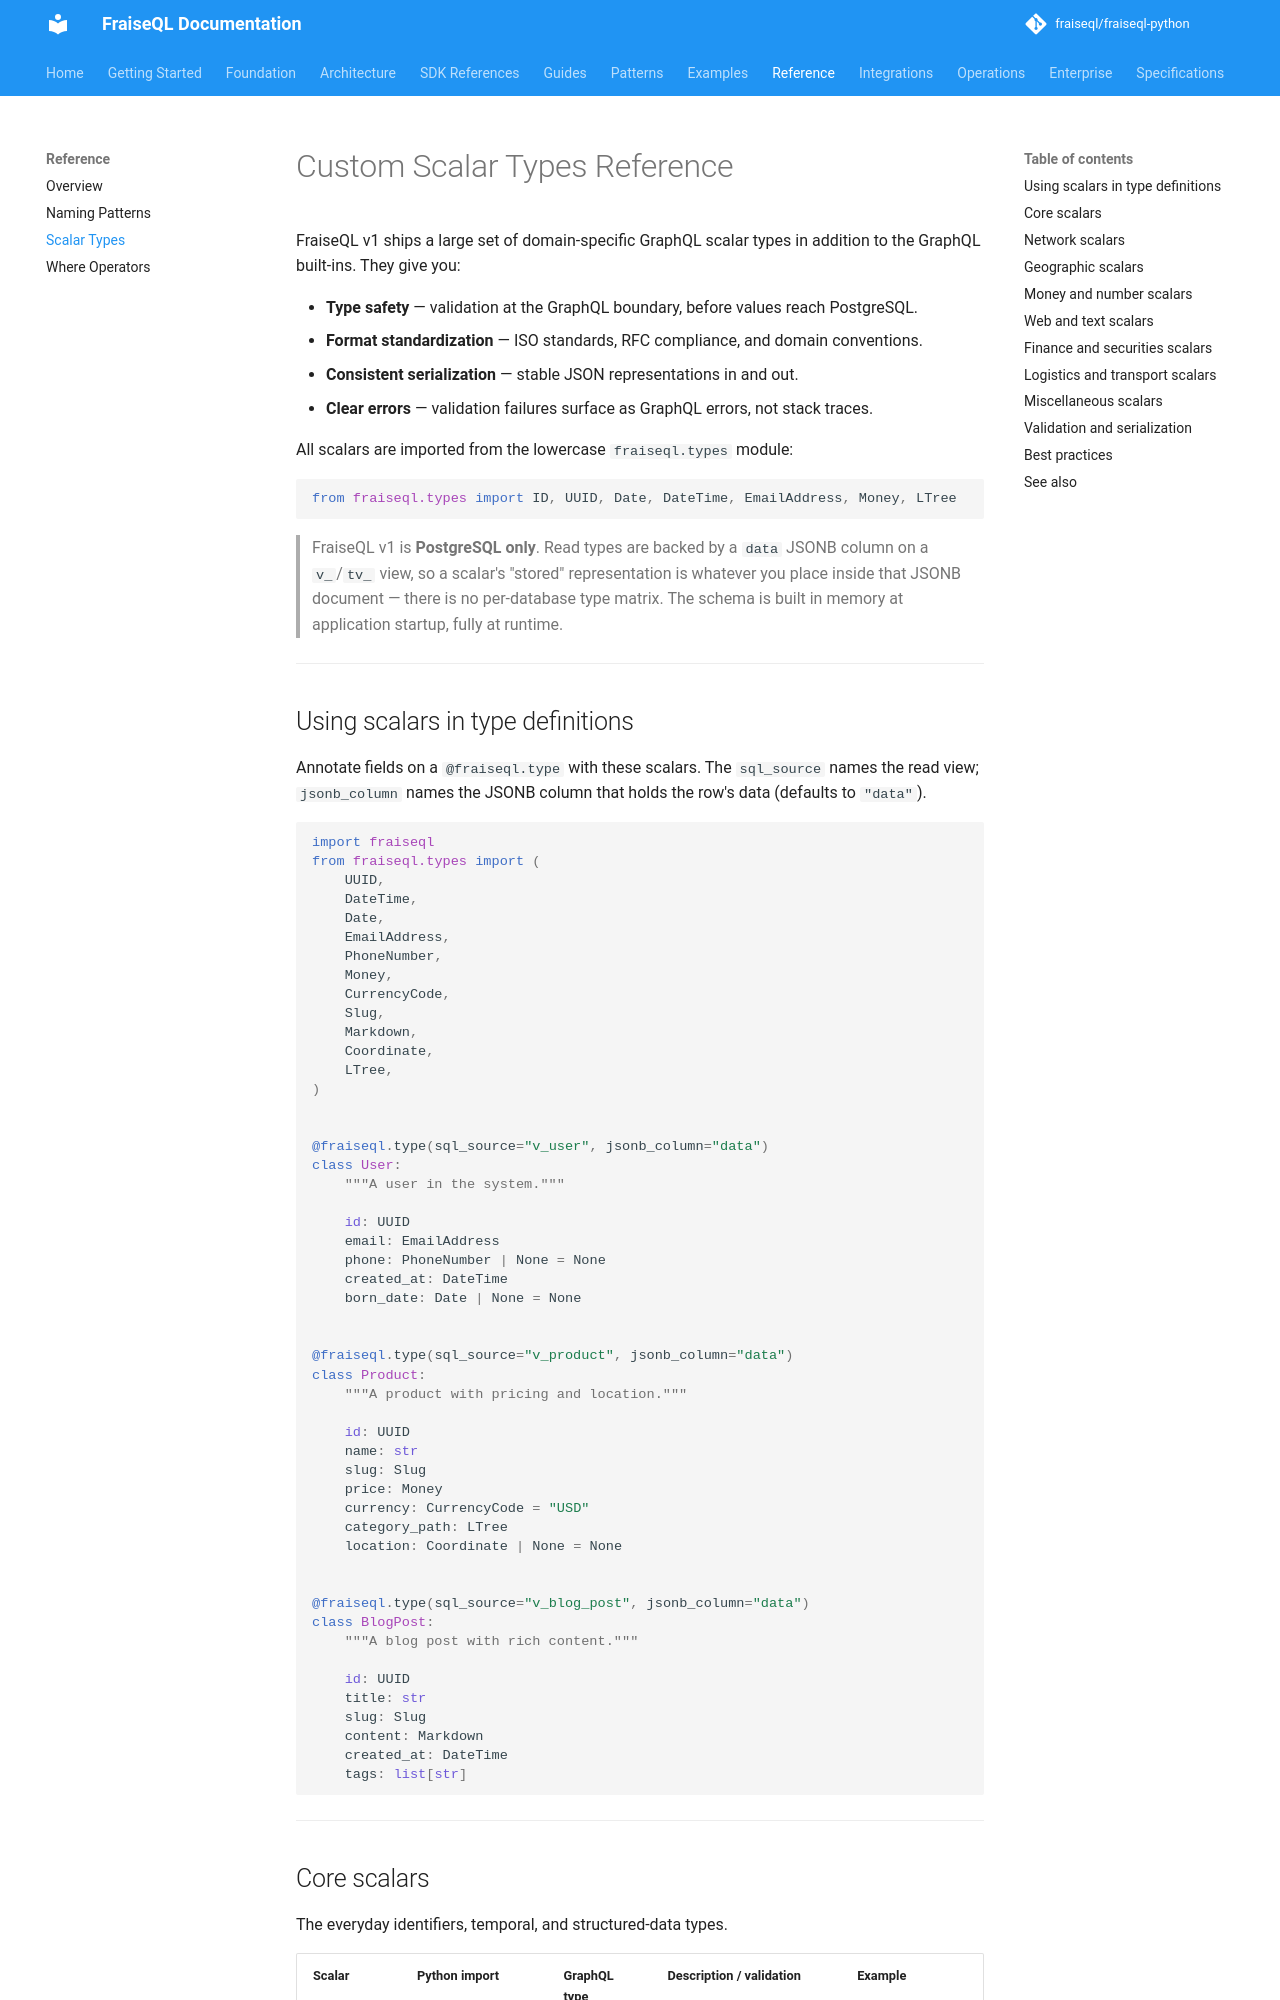

repository: fraiseql/fraiseql-python · page: reference/scalars/index.html · generator: mkdocs

---
title: Custom Scalar Types Reference
description: Reference for FraiseQL v1's built-in GraphQL scalar types and their validation rules.
keywords: ["scalars", "types", "schema", "validation", "reference"]
tags: ["documentation", "reference"]
---

# Custom Scalar Types Reference

FraiseQL v1 ships a large set of domain-specific GraphQL scalar types in addition to the
GraphQL built-ins. They give you:

- **Type safety** — validation at the GraphQL boundary, before values reach PostgreSQL.
- **Format standardization** — ISO standards, RFC compliance, and domain conventions.
- **Consistent serialization** — stable JSON representations in and out.
- **Clear errors** — validation failures surface as GraphQL errors, not stack traces.

All scalars are imported from the lowercase `fraiseql.types` module:

```python
from fraiseql.types import ID, UUID, Date, DateTime, EmailAddress, Money, LTree
```

> FraiseQL v1 is **PostgreSQL only**. Read types are backed by a `data` JSONB column on a
> `v_`/`tv_` view, so a scalar's "stored" representation is whatever you place inside that
> JSONB document — there is no per-database type matrix. The schema is built in memory at
> application startup, fully at runtime.

---

## Using scalars in type definitions

Annotate fields on a `@fraiseql.type` with these scalars. The `sql_source` names the
read view; `jsonb_column` names the JSONB column that holds the row's data (defaults to
`"data"`).

```python
import fraiseql
from fraiseql.types import (
    UUID,
    DateTime,
    Date,
    EmailAddress,
    PhoneNumber,
    Money,
    CurrencyCode,
    Slug,
    Markdown,
    Coordinate,
    LTree,
)


@fraiseql.type(sql_source="v_user", jsonb_column="data")
class User:
    """A user in the system."""

    id: UUID
    email: EmailAddress
    phone: PhoneNumber | None = None
    created_at: DateTime
    born_date: Date | None = None


@fraiseql.type(sql_source="v_product", jsonb_column="data")
class Product:
    """A product with pricing and location."""

    id: UUID
    name: str
    slug: Slug
    price: Money
    currency: CurrencyCode = "USD"
    category_path: LTree
    location: Coordinate | None = None


@fraiseql.type(sql_source="v_blog_post", jsonb_column="data")
class BlogPost:
    """A blog post with rich content."""

    id: UUID
    title: str
    slug: Slug
    content: Markdown
    created_at: DateTime
    tags: list[str]
```

---
